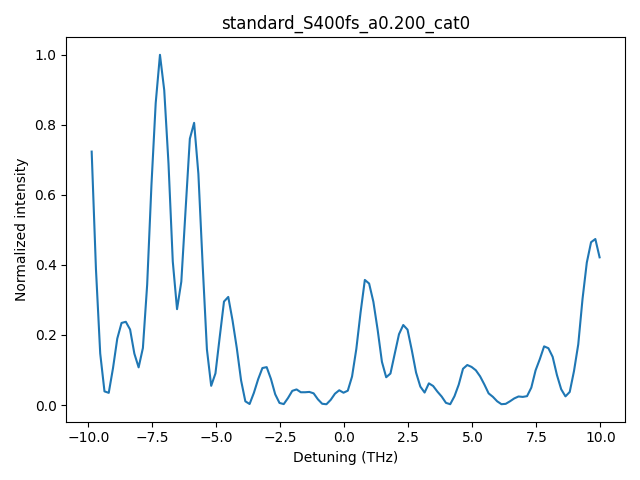

Values plotted in this chart, from the file beside it:
detune_THz, I_norm
-9.866666666598968405e+00, 7.236351587073620584e-01
-9.699999999932250816e+00, 3.887114776110596193e-01
-9.533333333265531451e+00, 1.472199100156722784e-01
-9.366666666598844060e+00, 3.896334975606940282e-02
-9.199999999932124695e+00, 3.476264714854764015e-02
-9.033333333265407106e+00, 1.054730387901188643e-01
-8.866666666598687740e+00, 1.898228399312789361e-01
-8.699999999931968375e+00, 2.343455949107990099e-01
-8.533333333265250786e+00, 2.376102427890238733e-01
-8.366666666598531421e+00, 2.156518382461179162e-01
-8.199999999931812056e+00, 1.468150743314786122e-01
-8.033333333265094467e+00, 1.075042955809935308e-01
-7.866666666598375102e+00, 1.627062278299343245e-01
-7.699999999931656625e+00, 3.435044912022178210e-01
-7.533333333264937259e+00, 6.272557413446951946e-01
-7.366666666598218782e+00, 8.621716501503146057e-01
-7.199999999931500305e+00, 1.000000000000000000e+00
-7.033333333264780940e+00, 8.988524323480076017e-01
-6.866666666598062463e+00, 6.890568511688464071e-01
-6.699999999931343986e+00, 4.099872378675644136e-01
-6.533333333264624621e+00, 2.737190081610014758e-01
-6.366666666597906143e+00, 3.522236213002754579e-01
-6.199999999931187666e+00, 5.571429245461919644e-01
-6.033333333264469189e+00, 7.602665426604502397e-01
-5.866666666597749824e+00, 8.057861450306619266e-01
-5.699999999931031347e+00, 6.600695897236580345e-01
-5.533333333264312870e+00, 4.004885002327789323e-01
-5.366666666597593505e+00, 1.587421825165214739e-01
-5.199999999930875028e+00, 5.479476092800453918e-02
-5.033333333264156551e+00, 9.041585784778941037e-02
-4.866666666597437185e+00, 1.941011423031542005e-01
-4.699999999930718708e+00, 2.954083600110245511e-01
-4.533333333264000231e+00, 3.086252599302544142e-01
-4.366666666597280866e+00, 2.415890770536957000e-01
-4.199999999930562389e+00, 1.625806171866491512e-01
-4.033333333263843912e+00, 7.054999817253956862e-02
-3.866666666597124991e+00, 1.058610913974282822e-02
-3.699999999930406069e+00, 2.889972489033736016e-03
-3.533333333263718679e+00, 3.462880131840564285e-02
-3.366666666597000201e+00, 7.360282748651698903e-02
-3.199999999930281280e+00, 1.056437896053308290e-01
-3.033333333263562359e+00, 1.081612053256364309e-01
-2.866666666596843882e+00, 7.446388592140551488e-02
-2.699999999930124961e+00, 3.062489362700783133e-02
-2.533333333263406040e+00, 5.917835707540603993e-03
-2.366666666596687563e+00, 2.660101958819473256e-03
-2.199999999929968642e+00, 2.001523602849733172e-02
-2.033333333263250164e+00, 4.043189911970635625e-02
-1.866666666596531243e+00, 4.455106157800050454e-02
-1.699999999929812544e+00, 3.644151739875244045e-02
-1.533333333263093845e+00, 3.646954957923509433e-02
-1.366666666596374924e+00, 3.738078113580688838e-02
-1.199999999929656225e+00, 3.332780936442194392e-02
-1.033333333262937526e+00, 1.630384120023006811e-02
-8.666666665962187155e-01, 3.609592812853169765e-03
-6.999999999295000164e-01, 2.193582710647604475e-03
-5.333333332627812062e-01, 1.475408308735316580e-02
-3.666666665960625071e-01, 3.235004382571399911e-02
-1.999999999293437525e-01, 4.213455834700975677e-02
-3.333333326262499785e-02, 3.513192946239558634e-02
... 60 more rows
